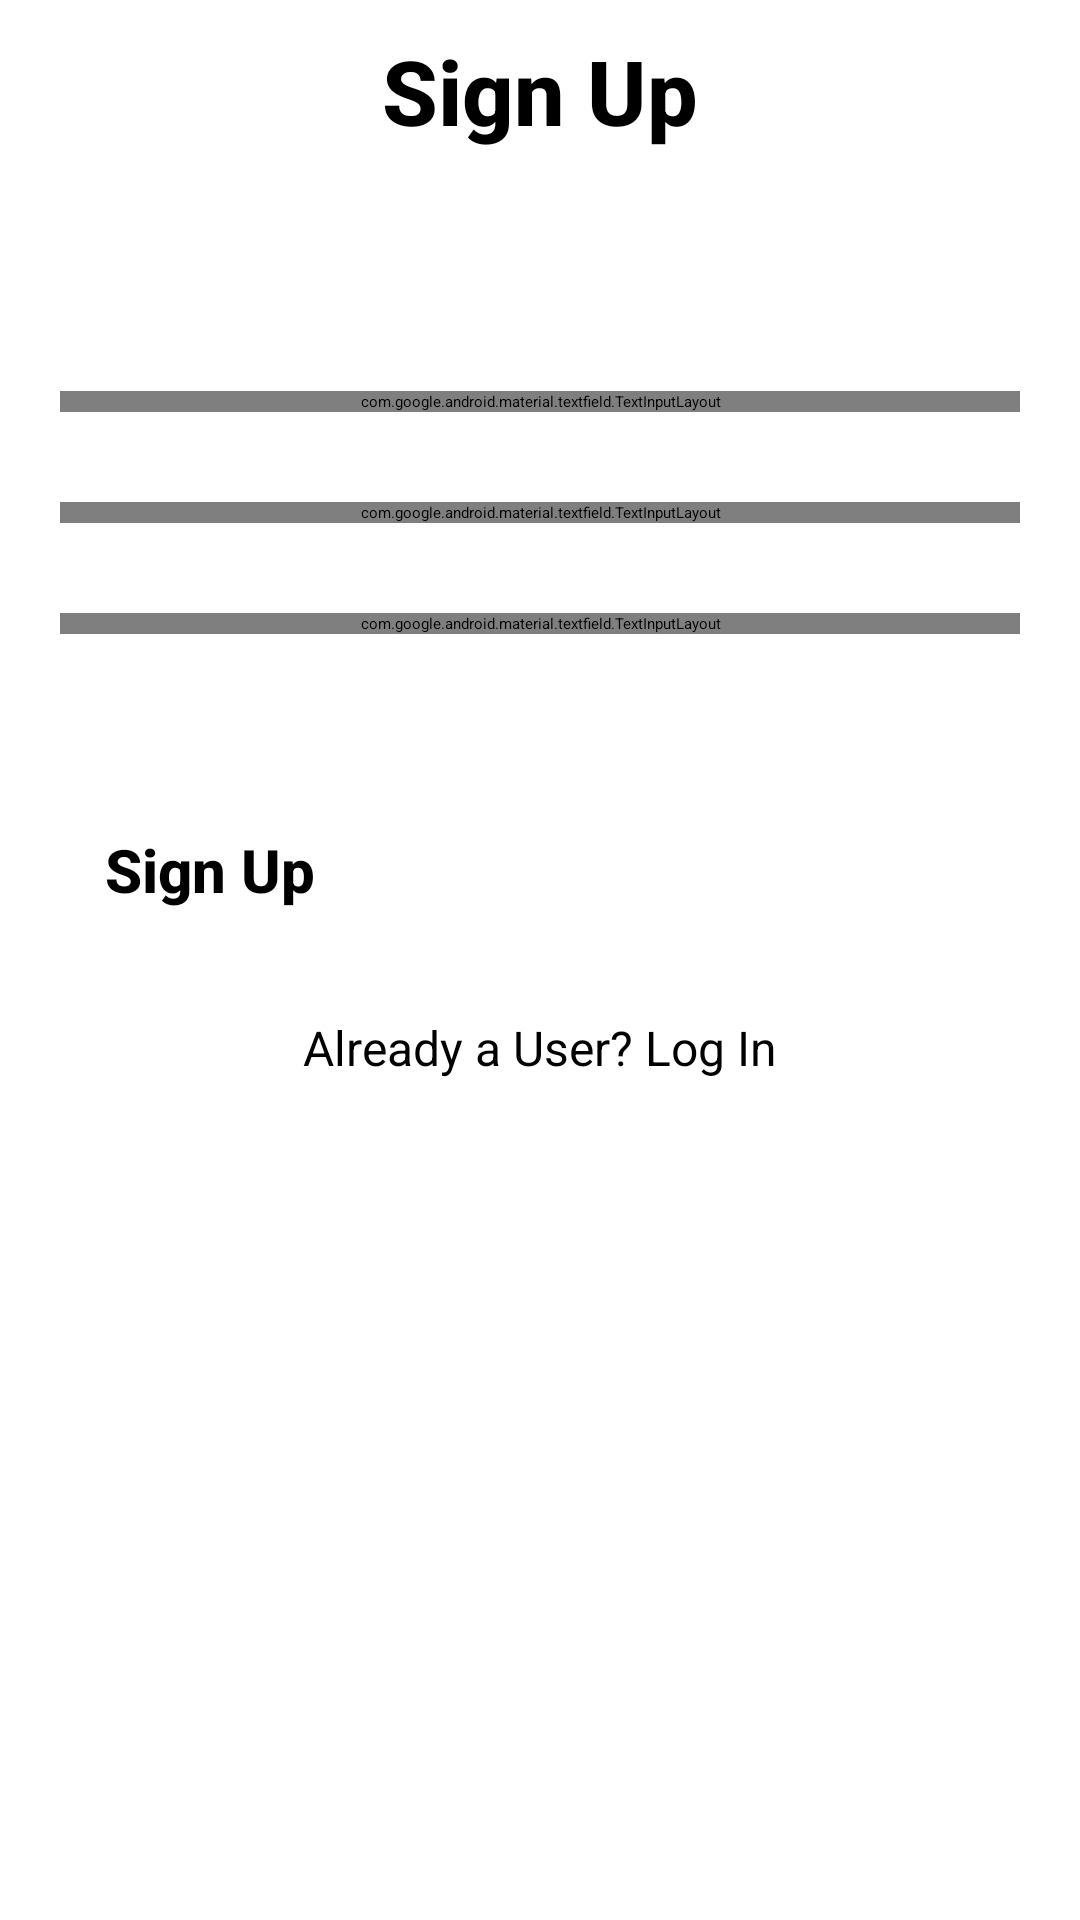

The Android layout XML behind this screen, and the referenced resources:
<!-- AndroidManifest.xml: application theme Theme.ProductivityApp -->
<!-- res/layout/activity_signup.xml -->
<?xml version="1.0" encoding="utf-8"?>
<androidx.constraintlayout.widget.ConstraintLayout xmlns:android="http://schemas.android.com/apk/res/android"
    xmlns:app="http://schemas.android.com/apk/res-auto"
    xmlns:tools="http://schemas.android.com/tools"
    android:layout_width="match_parent"
    android:layout_height="match_parent"
    tools:context=".Login.Signup">

    <TextView
        android:id="@+id/signup"
        android:layout_width="match_parent"
        android:layout_height="wrap_content"
        android:text="Sign Up"
        android:textStyle="bold"
        android:textAppearance="@style/TextAppearance.MaterialComponents.Headline6"
        android:textSize="30sp"
        android:gravity="center"
        android:layout_marginTop="10dp"
        app:layout_constraintStart_toStartOf="parent"
        app:layout_constraintTop_toTopOf="parent"
        />

    <com.google.android.material.textfield.TextInputLayout
        style="@style/Widget.MaterialComponents.TextInputLayout.OutlinedBox"
        android:id="@+id/username"
        android:layout_width="match_parent"
        android:layout_height="wrap_content"
        android:hint="Username"
        android:layout_marginTop="80dp"
        android:layout_marginStart="20dp"
        android:layout_marginEnd="20dp"
        app:layout_constraintTop_toBottomOf="@+id/signup"
        app:layout_constraintStart_toStartOf="parent"
        >

        <com.google.android.material.textfield.TextInputEditText
            android:id="@+id/usernameinput"
            android:layout_width="match_parent"
            android:layout_height="wrap_content"
            android:maxLines="1"
            android:inputType="text"
            />

    </com.google.android.material.textfield.TextInputLayout>

    <com.google.android.material.textfield.TextInputLayout
        style="@style/Widget.MaterialComponents.TextInputLayout.OutlinedBox"
        android:id="@+id/email"
        android:layout_width="match_parent"
        android:layout_height="wrap_content"
        android:hint="Email"
        android:layout_marginTop="30dp"
        android:layout_marginStart="20dp"
        android:layout_marginEnd="20dp"
        app:layout_constraintTop_toBottomOf="@+id/username"
        app:layout_constraintStart_toStartOf="parent"
        >

        <com.google.android.material.textfield.TextInputEditText
            android:id="@+id/emailinput"
            android:layout_width="match_parent"
            android:layout_height="wrap_content"
            android:maxLines="1"
            android:inputType="textEmailAddress"
            />

    </com.google.android.material.textfield.TextInputLayout>

    <com.google.android.material.textfield.TextInputLayout
        style="@style/Widget.MaterialComponents.TextInputLayout.OutlinedBox"
        android:id="@+id/password"
        android:layout_width="match_parent"
        android:layout_height="wrap_content"
        android:hint="Password"
        android:layout_marginTop="30dp"
        android:layout_marginStart="20dp"
        android:layout_marginEnd="20dp"
        app:layout_constraintTop_toBottomOf="@+id/email"
        app:layout_constraintStart_toStartOf="parent"
        app:endIconMode="password_toggle"
        >

        <com.google.android.material.textfield.TextInputEditText
            android:id="@+id/passwordinput"
            android:layout_width="match_parent"
            android:layout_height="wrap_content"
            android:maxLines="1"
            android:inputType="textPassword"
            />

    </com.google.android.material.textfield.TextInputLayout>

    <Button
        android:id="@+id/signupbtn"
        style="@style/Widget.Material3.Button.ElevatedButton.Icon"
        android:fontFamily="sans-serif-medium"
        android:textAppearance="@style/TextAppearance.AppCompat.Subhead"
        android:text="Sign Up"
        android:textSize="20sp"
        android:layout_marginTop="50dp"
        android:textStyle="bold"
        android:padding="15dp"
        android:layout_width="match_parent"
        android:layout_height="wrap_content"
        android:layout_marginStart="20dp"
        android:layout_marginEnd="20dp"
        app:layout_constraintTop_toBottomOf="@id/password"
        app:layout_constraintStart_toStartOf="parent"
        app:layout_constraintEnd_toEndOf="parent"
        />
    <TextView
        android:id="@+id/login"
        android:layout_width="wrap_content"
        android:layout_height="wrap_content"
        android:text="Already a User? Log In"
        android:layout_marginTop="20dp"
        android:textSize="16sp"
        app:layout_constraintTop_toBottomOf="@id/signupbtn"
        app:layout_constraintStart_toStartOf="parent"
        app:layout_constraintEnd_toEndOf="parent"
        />

</androidx.constraintlayout.widget.ConstraintLayout>
<!-- resources referenced by this layout -->
<resources>

</resources>
